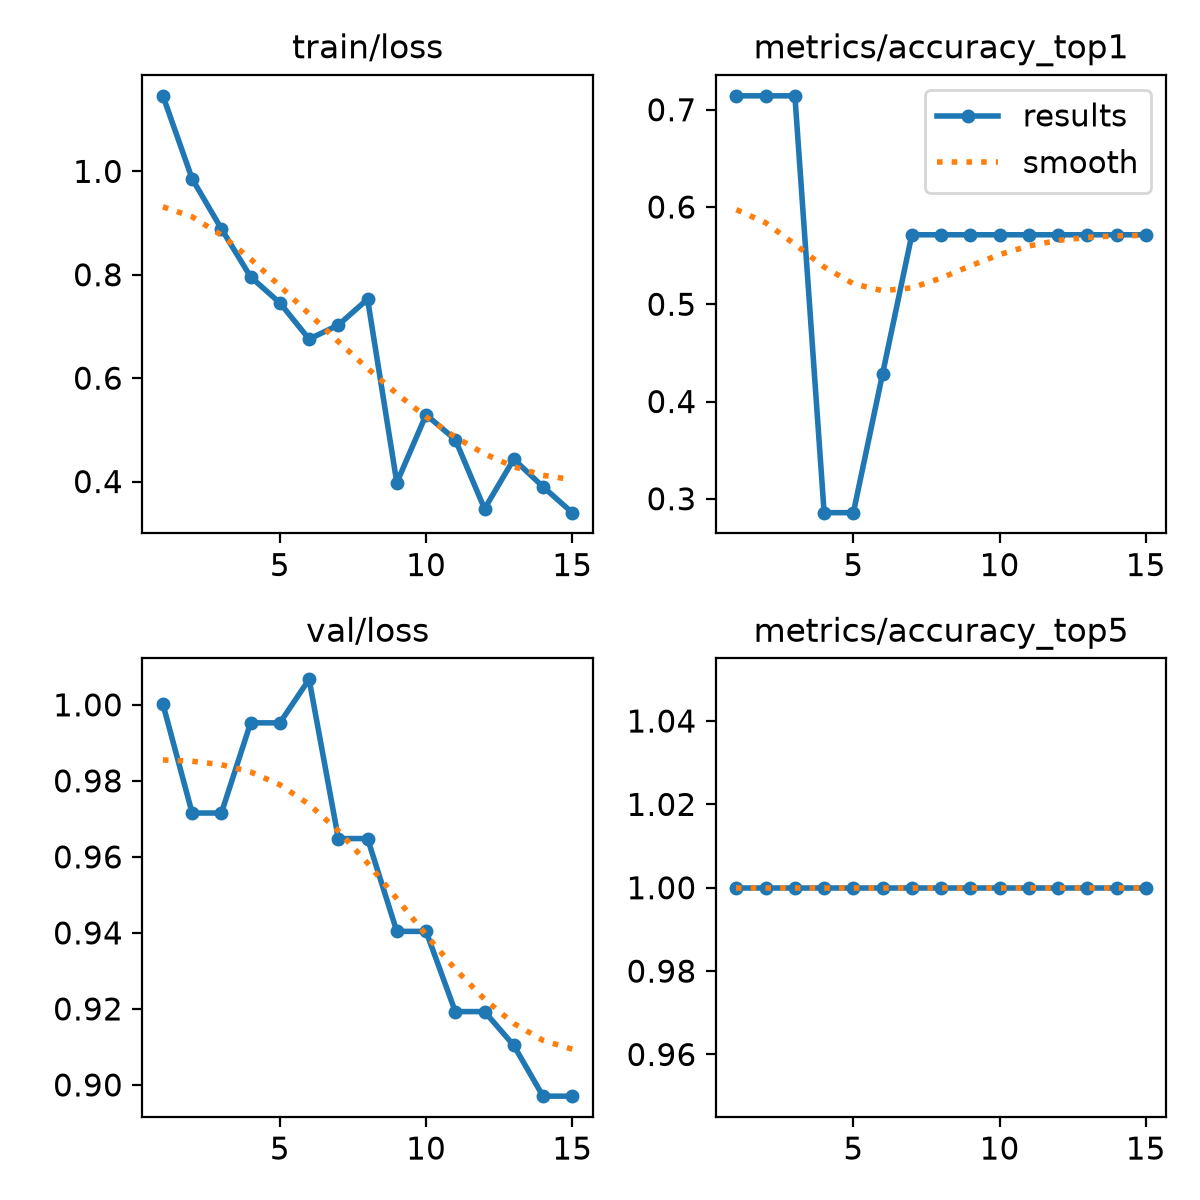

The table this chart was drawn from, first rows:
epoch, time, train/loss, metrics/accuracy_top1, metrics/accuracy_top5, val/loss, lr/pg0, lr/pg1, lr/pg2
1, 1.197, 1.146, 0.7143, 1, 1, 0.0003572, 0.0003572, 0.0003572
2, 2.574, 0.9856, 0.7143, 1, 0.9715, 0.0007786, 0.0007786, 0.0007786
3, 3.692, 0.8889, 0.7143, 1, 0.9715, 0.001137, 0.001137, 0.001137
4, 4.809, 0.7958, 0.2857, 1, 0.9953, 0.001146, 0.001146, 0.001146
5, 5.937, 0.7456, 0.2857, 1, 0.9953, 0.001052, 0.001052, 0.001052
6, 7.06, 0.6755, 0.4286, 1, 1.007, 0.0009574, 0.0009574, 0.0009574
7, 8.196, 0.7028, 0.5714, 1, 0.9648, 0.0008631, 0.0008631, 0.0008631
8, 9.28, 0.7528, 0.5714, 1, 0.9648, 0.0007688, 0.0007688, 0.0007688
9, 10.35, 0.3979, 0.5714, 1, 0.9404, 0.0006745, 0.0006745, 0.0006745
10, 11.43, 0.5292, 0.5714, 1, 0.9404, 0.0005802, 0.0005802, 0.0005802
11, 12.51, 0.4812, 0.5714, 1, 0.9193, 0.0004859, 0.0004859, 0.0004859
12, 13.61, 0.3473, 0.5714, 1, 0.9193, 0.0003915, 0.0003915, 0.0003915
13, 14.71, 0.4433, 0.5714, 1, 0.9104, 0.0002972, 0.0002972, 0.0002972
14, 15.88, 0.3899, 0.5714, 1, 0.8971, 0.0002029, 0.0002029, 0.0002029
15, 16.97, 0.3398, 0.5714, 1, 0.8971, 0.0001086, 0.0001086, 0.0001086
